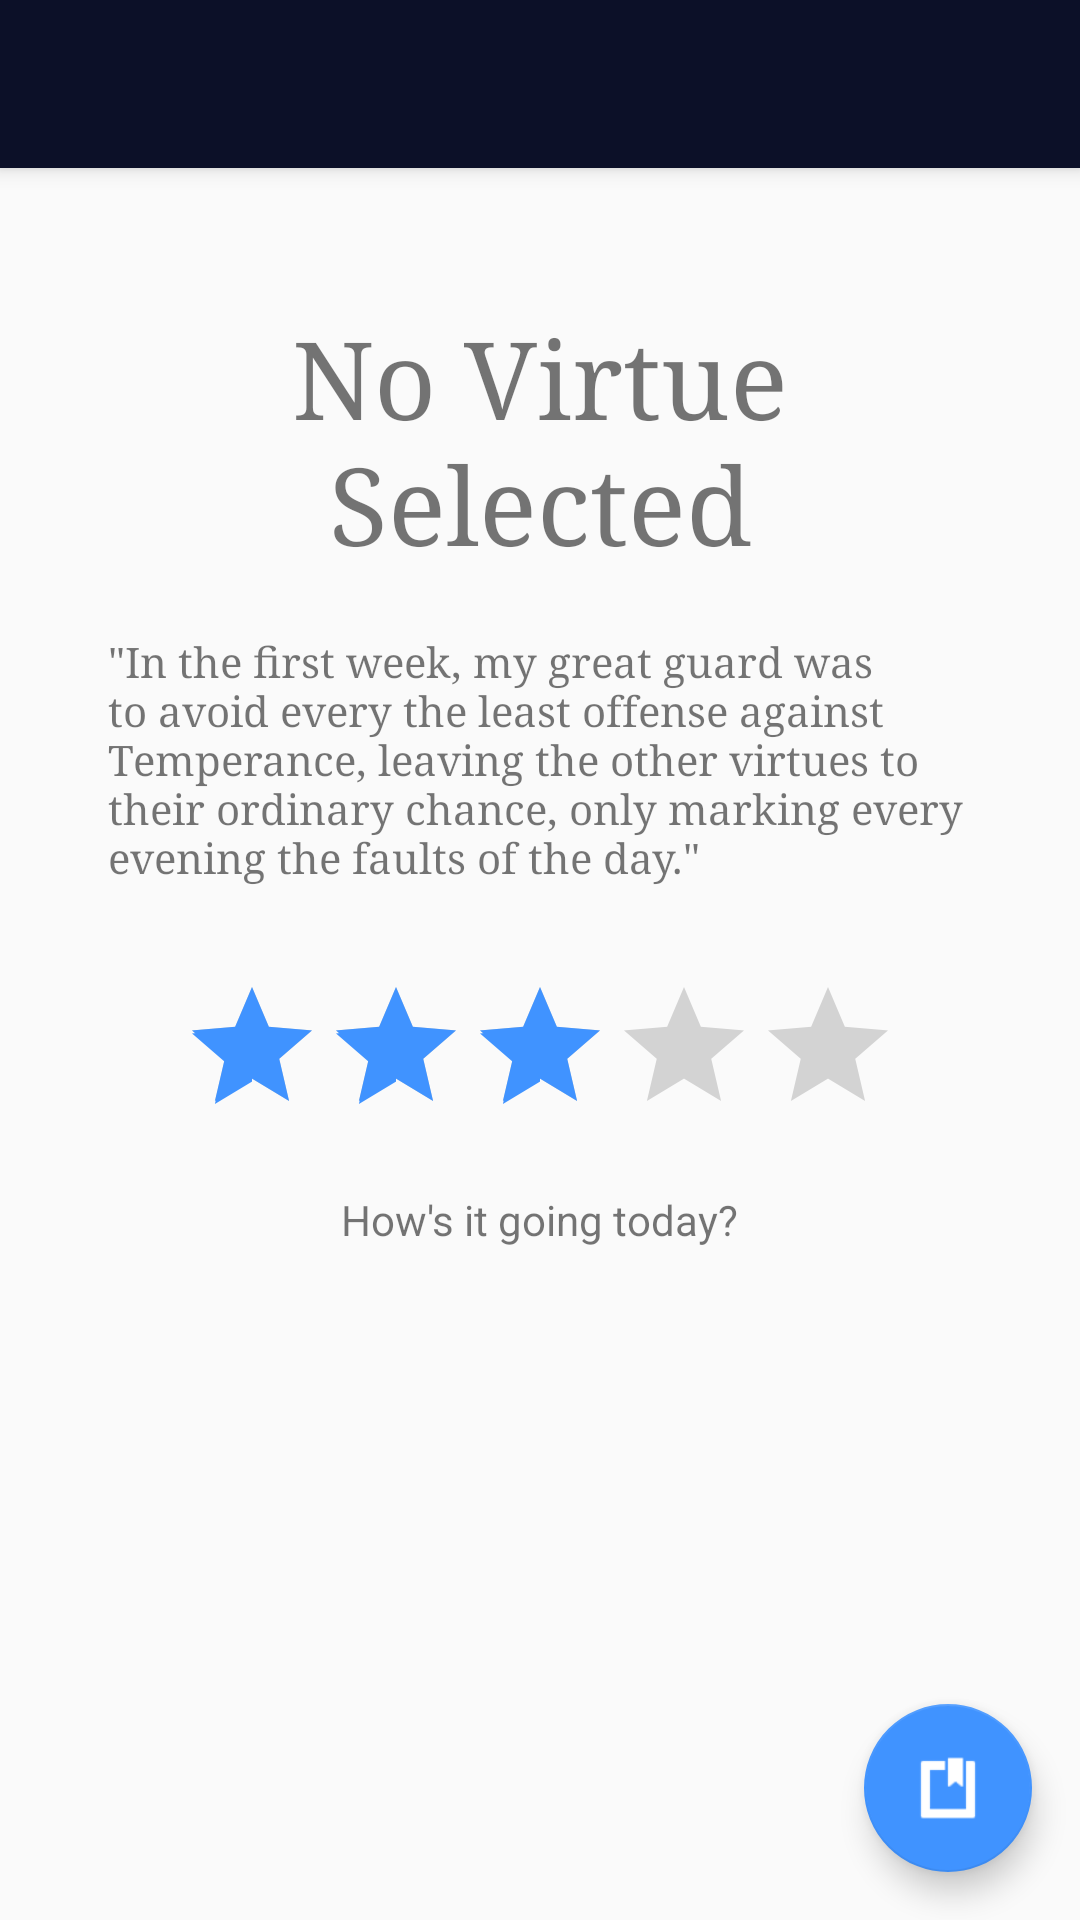

Layout XML and referenced resources for this Android screen:
<!-- AndroidManifest.xml: activity theme AppTheme.NoActionBar -->
<!-- res/layout/activity_main.xml -->
<?xml version="1.0" encoding="utf-8"?>
<android.support.v4.widget.DrawerLayout xmlns:android="http://schemas.android.com/apk/res/android"
    xmlns:app="http://schemas.android.com/apk/res-auto"
    android:id="@+id/drawer_layout"
    android:layout_width="match_parent"
    android:layout_height="match_parent"
    android:clickable="true"
    android:focusableInTouchMode="true">

    <android.support.design.widget.CoordinatorLayout xmlns:android="http://schemas.android.com/apk/res/android"
        xmlns:app="http://schemas.android.com/apk/res-auto"
        xmlns:tools="http://schemas.android.com/tools"
        android:layout_width="match_parent"
        android:layout_height="match_parent"
        android:fitsSystemWindows="true"
        tools:context="com.listfist.virtue.MainActivity">

        <android.support.design.widget.AppBarLayout
            android:layout_width="match_parent"
            android:layout_height="wrap_content"
            android:theme="@style/AppTheme.AppBarOverlay">
            <include android:id="@+id/toolbar"
                layout="@layout/toolbar_light" />

        </android.support.design.widget.AppBarLayout>

        <include layout="@layout/content_main" />

        <android.support.design.widget.FloatingActionButton
            android:id="@+id/fab"
            android:layout_width="wrap_content"
            android:layout_height="wrap_content"
            android:layout_gravity="bottom|end"
            android:layout_margin="@dimen/fab_margin"
            android:src="@android:drawable/ic_input_get"
            android:tint="@android:color/white"
            android:scaleType="center" />

    </android.support.design.widget.CoordinatorLayout>

    <android.support.design.widget.NavigationView
        android:id="@+id/nvView"
        android:layout_width="wrap_content"
        android:layout_height="match_parent"
        android:layout_gravity="start"
        app:headerLayout="@layout/nav_header"
        app:menu="@menu/nav_menu"
        >
            <ExpandableListView xmlns:android="http://schemas.android.com/apk/res/android"
                xmlns:tools="http://schemas.android.com/tools"
                android:id="@+id/virtueExpandableList"
                android:layout_width="wrap_content"
                android:layout_height="wrap_content"
                android:choiceMode="singleChoice"
                android:dividerHeight="0dp"
                android:groupIndicator="@null"/>

    </android.support.design.widget.NavigationView>

</android.support.v4.widget.DrawerLayout>
<!-- res/layout/toolbar_light.xml (included above) -->
<android.support.v7.widget.Toolbar xmlns:android="http://schemas.android.com/apk/res/android"
    xmlns:app="http://schemas.android.com/apk/res-auto"
    android:id="@+id/toolbar"
    android:layout_width="match_parent"
    android:layout_height="?attr/actionBarSize"
    android:background="@color/colorPrimaryDark"
    android:elevation="4dp"
    app:popupTheme="@style/AppTheme.PopupOverlay"
    app:layout_scrollFlags="enterAlways|scroll">
</android.support.v7.widget.Toolbar>
<!-- res/layout/content_main.xml (included above) -->
<?xml version="1.0" encoding="utf-8"?>
<RelativeLayout xmlns:android="http://schemas.android.com/apk/res/android"
    xmlns:app="http://schemas.android.com/apk/res-auto"
    xmlns:tools="http://schemas.android.com/tools"
    android:layout_width="match_parent"
    android:layout_height="match_parent"
    android:paddingBottom="@dimen/activity_vertical_margin"
    android:paddingLeft="@dimen/activity_horizontal_margin"
    android:paddingRight="@dimen/activity_horizontal_margin"
    android:paddingTop="@dimen/activity_vertical_margin"
    app:layout_behavior="@string/appbar_scrolling_view_behavior"
    tools:context="com.listfist.virtue.MainActivity"
    tools:showIn="@layout/activity_main">

    <LinearLayout
        android:orientation="vertical"
        android:layout_width="match_parent"
        android:layout_height="fill_parent"
        android:id="@+id/linearLayout3">

        <TextView
            android:layout_width="fill_parent"
            android:layout_height="wrap_content"
            android:text="No Virtue Selected"
            android:id="@+id/yourVirtue"
            android:textSize="36sp"
            android:typeface="serif"
            android:layout_gravity="center_horizontal"
            android:gravity="center_horizontal"
            android:paddingLeft="30dp"
            android:paddingTop="30dp"
            android:paddingRight="30dp"
            android:paddingBottom="20dp" />

        <TextView
            android:layout_width="fill_parent"
            android:layout_height="wrap_content"
            android:text="&quot;In the first week, my great guard was to avoid every the least offense against Temperance, leaving the other virtues to their ordinary chance, only marking every evening the faults of the day.&quot;"
            android:id="@+id/goalTxt"
            android:paddingLeft="20dp"
            android:paddingRight="20dp"
            android:paddingBottom="30dp"
            android:paddingTop="0dp"
            android:textSize="@dimen/abc_text_size_small_material"
            android:typeface="serif" />

        <RatingBar
            android:layout_width="wrap_content"
            android:layout_height="wrap_content"
            android:id="@+id/ratingBar"
            android:layout_gravity="center_horizontal"
            android:stepSize="1"
            android:rating="3" />

        <TextView
            android:layout_width="wrap_content"
            android:layout_height="wrap_content"
            android:text="How&apos;s it going today?"
            android:id="@+id/textView"
            android:layout_gravity="center_horizontal"
            android:padding="15dp" />


    </LinearLayout>

</RelativeLayout>
<!-- res/layout/nav_header.xml (included above) -->
<?xml version="1.0" encoding="utf-8"?>
<LinearLayout xmlns:android="http://schemas.android.com/apk/res/android"
    android:layout_width="match_parent"
    android:layout_height="192dp"
    android:background="?attr/colorPrimaryDark"
    android:padding="16dp"
    android:theme="@style/ThemeOverlay.AppCompat.Dark"
    android:orientation="vertical"
    android:gravity="bottom">

    <TextView
        android:layout_width="match_parent"
        android:layout_height="wrap_content"
        android:text="VIRTUE"
        android:textAppearance="@style/TextAppearance.AppCompat.Body1"
        android:textStyle="italic"
        android:textSize="@dimen/abc_text_size_display_1_material"
        android:textColor="@color/colorAccent"/>

</LinearLayout>
<!-- resources referenced by this layout -->
<resources>
  <color name="colorAccent">#4093ff</color>
  <color name="colorPrimaryDark">#0c1028</color>
  <dimen name="activity_horizontal_margin">16dp</dimen>
  <dimen name="activity_vertical_margin">16dp</dimen>
  <dimen name="fab_margin">16dp</dimen>
  <style name="AppTheme.AppBarOverlay" parent="ThemeOverlay.AppCompat.Dark.ActionBar" />
  <style name="AppTheme.PopupOverlay" parent="ThemeOverlay.AppCompat.Light" />
  <style name="AppTheme.NoActionBar">
          <item name="windowActionBar">false</item>
          <item name="windowNoTitle">true</item>
      </style>
</resources>
